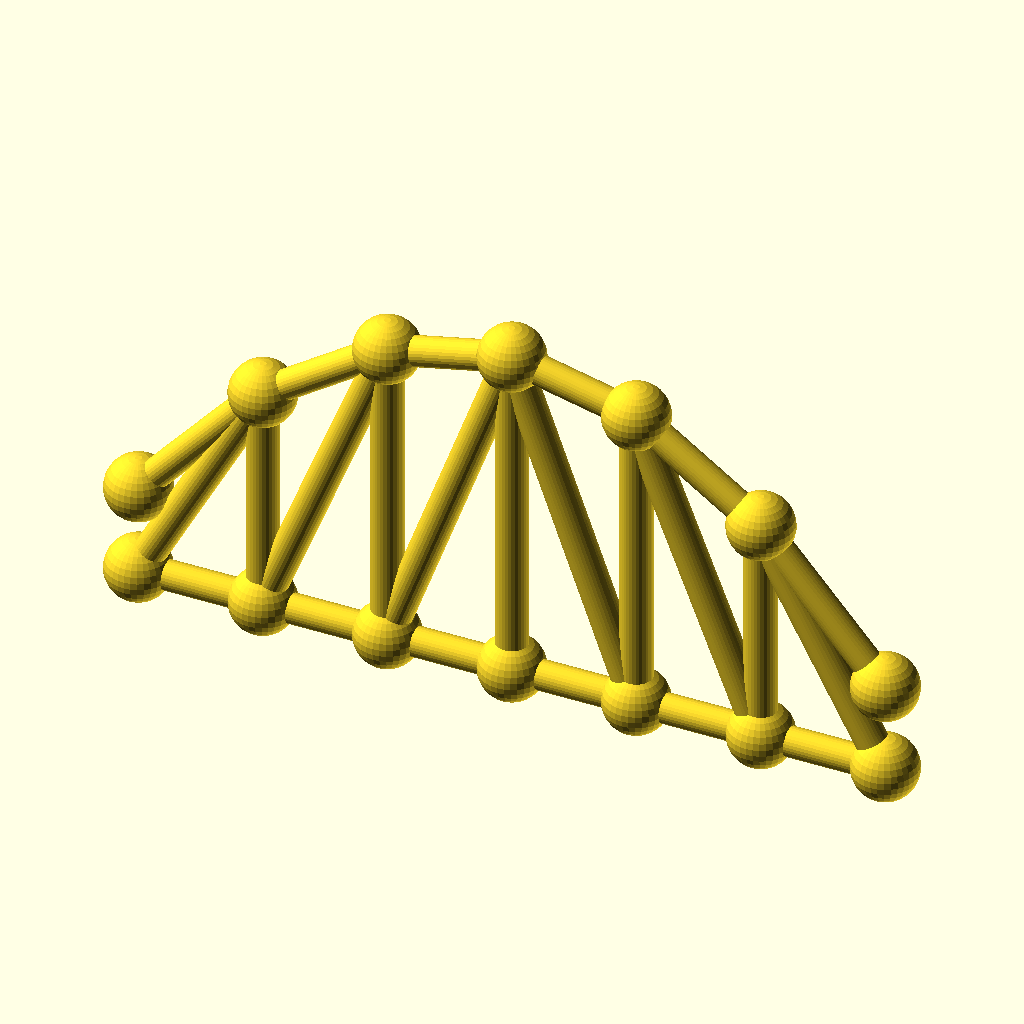
Cell 1 — every parameter at its default value.
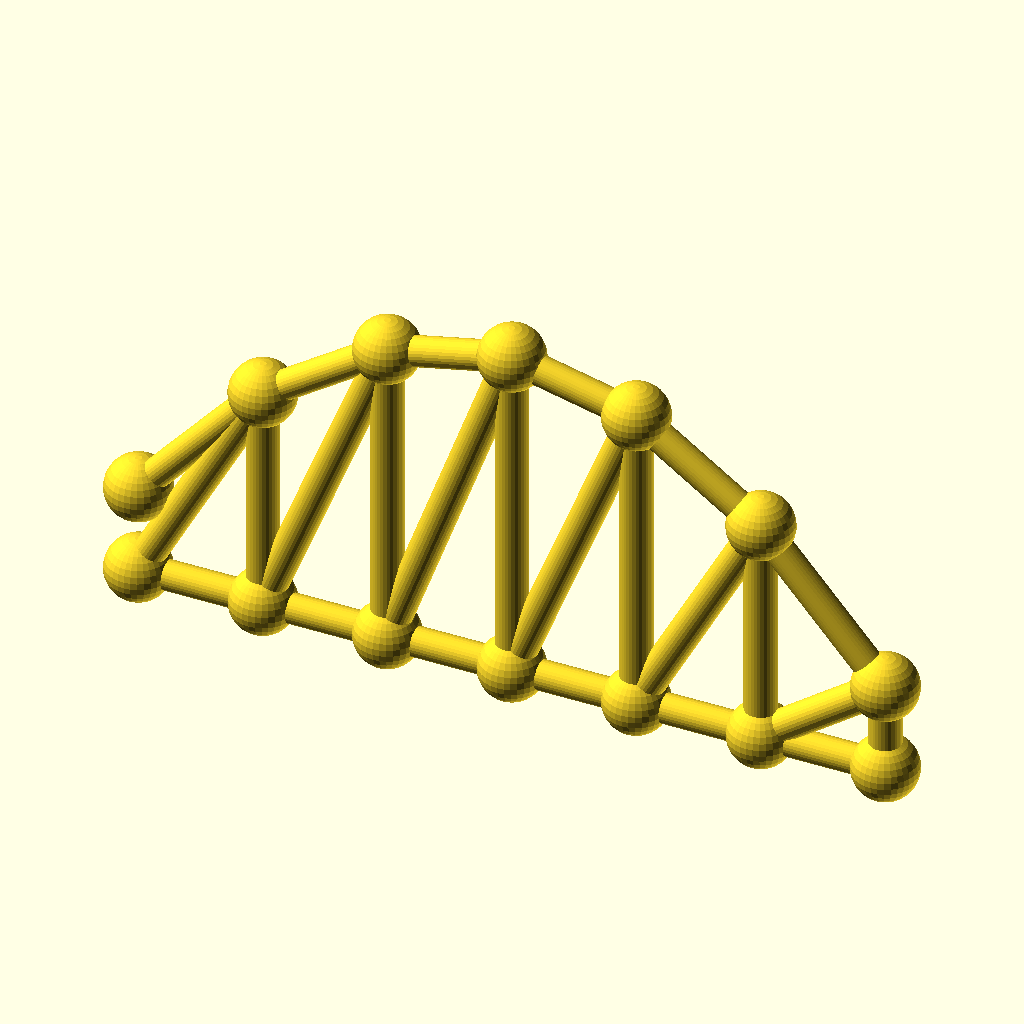
Cell 2: panels = 12 (everything else at default).
All cells are drawn from the same view direction (rotation 55°, 0°, 25°, orthographic, colour scheme Cornfield), but the view is re-fitted for each cell, so position and scale can differ between cells as well as the parameter.
OpenSCAD source file optional_data/data/gen3/archtrusses/part_0087.scad:
$fn = 32;

// ----------------------------------------------------------------------
// Arched truss: span 132 mm, rise 44.88 mm, 6 panels
// ----------------------------------------------------------------------

// --- parameters (mm) ---
panels = 6;               // number of panels
panel_p = 22;             // panel length, X
span = 132;               // span between the end joints
rise = 44.88;             // top chord rise above the springing
camber = 15.71;           // top chord height above the bottom chord at the ends
chord_r = 2.6;            // chord member radius
diag_r = 2.8;             // diagonal radius
joint_r = 5.73;           // joint ball radius

module member(a, b, r) {
  /* rod: cylinder from joint a to joint b */
  d = b - a;
  length = norm(d);
  translate(a) rotate([0, acos(d[2] / length), atan2(d[1], d[0])])
    cylinder(h = length, r = r);
}

module joint(p, r) {
  /* ball at the joint centre */
  translate(p) sphere(r = r);
}

bottom = [[0, 0, 0], [22, 0, 0], [44, 0, 0], [66, 0, 0], [88, 0, 0], [110, 0, 0], [132, 0, 0]];
top = [[0, 0, 15.71], [22, 0, 40.643], [44, 0, 55.603], [66, 0, 60.59], [88, 0, 55.603], [110, 0, 40.643], [132, 0, 15.71]];

for (i = [0 : panels - 1]) member(bottom[i], bottom[i + 1], chord_r);
for (i = [0 : panels - 1]) member(top[i], top[i + 1], chord_r);
/* verticals */
for (i = [1 : panels - 1]) member(bottom[i], top[i], diag_r);
/* diagonals lean toward mid span */
for (i = [0 : panels - 1]) {
  if (i < panels / 2) {
    member(bottom[i], top[i + 1], diag_r);
  } else {
    member(top[i], bottom[i + 1], diag_r);
  }
}
/* joint balls */
for (i = [0 : panels]) joint(bottom[i], joint_r);
for (i = [0 : panels]) joint(top[i], joint_r);
Customizer parameters (derived from the source; name, type, default, range or options):
panels: number, default 6
panel_p: number, default 22
span: number, default 132
rise: number, default 44.88
camber: number, default 15.71
chord_r: number, default 2.6
diag_r: number, default 2.8
joint_r: number, default 5.73
